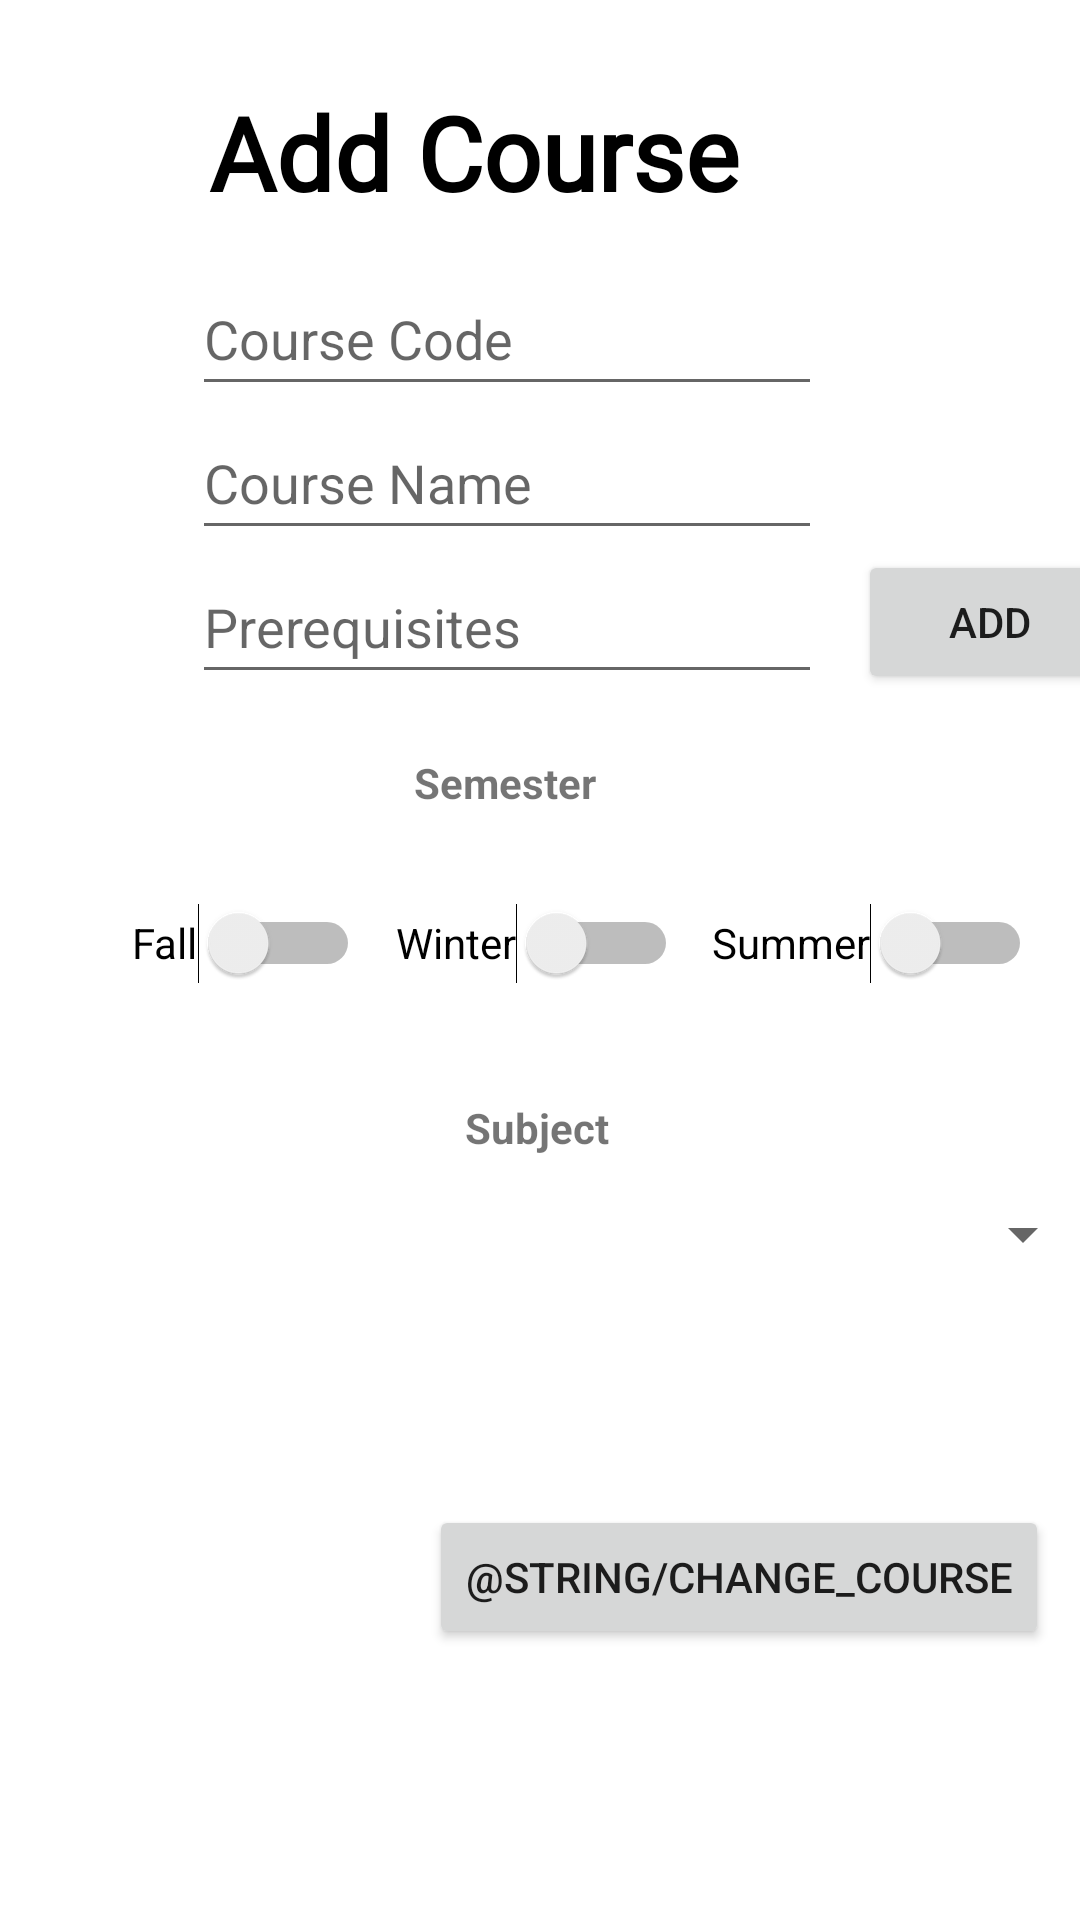

Produce the Android XML layout that renders to this screen, including the resource entries it uses.
<!-- AndroidManifest.xml: application theme Theme.B07Tut7Grp3 -->
<!-- res/layout/coursemodify_test.xml -->
<?xml version="1.0" encoding="utf-8"?>
<androidx.constraintlayout.widget.ConstraintLayout xmlns:android="http://schemas.android.com/apk/res/android"
    xmlns:app="http://schemas.android.com/apk/res-auto"
    xmlns:tools="http://schemas.android.com/tools"
    android:id="@+id/addCourse"
    android:layout_width="match_parent"
    android:layout_height="match_parent"
    android:background="@color/background"
    tools:context="com.example.admintoolsUTSC.AddCourse">

    <EditText
        android:id="@+id/courseCodeField"
        android:layout_width="wrap_content"
        android:layout_height="wrap_content"
        android:ems="10"
        android:hint="Course Code"
        android:inputType="textPersonName"
        android:maxLength="6"
        android:minHeight="48dp"
        app:layout_constraintBottom_toBottomOf="parent"
        app:layout_constraintEnd_toEndOf="parent"
        app:layout_constraintHorizontal_bias="0.427"
        app:layout_constraintStart_toStartOf="parent"
        app:layout_constraintTop_toBottomOf="@+id/textView5"
        app:layout_constraintVertical_bias="0.035" />

    <EditText
        android:id="@+id/prereqField"
        android:layout_width="wrap_content"
        android:layout_height="wrap_content"
        android:ems="10"
        android:maxLength="6"
        android:hint="Prerequisites"
        android:inputType="textPersonName"
        android:minHeight="48dp"
        app:layout_constraintEnd_toEndOf="@+id/courseNameField"
        app:layout_constraintStart_toStartOf="@+id/courseNameField"
        app:layout_constraintTop_toBottomOf="@+id/courseNameField" />

    <Switch
        android:id="@+id/fall"
        android:layout_width="wrap_content"
        android:layout_height="wrap_content"
        android:layout_marginStart="44dp"
        android:layout_marginLeft="44dp"
        android:layout_marginTop="20dp"
        android:minHeight="48dp"
        android:text="Fall"
        app:layout_constraintStart_toStartOf="parent"
        app:layout_constraintTop_toBottomOf="@+id/textView2" />

    <Switch
        android:id="@+id/winter"
        android:layout_width="wrap_content"
        android:layout_height="wrap_content"
        android:layout_marginTop="20dp"
        android:minHeight="48dp"
        android:text="Winter"
        app:layout_constraintEnd_toStartOf="@+id/summer"
        app:layout_constraintHorizontal_bias="0.51"
        app:layout_constraintStart_toEndOf="@+id/fall"
        app:layout_constraintTop_toBottomOf="@+id/textView2" />

    <Switch
        android:id="@+id/summer"
        android:layout_width="wrap_content"
        android:layout_height="wrap_content"
        android:layout_marginTop="20dp"
        android:layout_marginEnd="16dp"
        android:layout_marginRight="16dp"
        android:minHeight="48dp"
        android:text="Summer"
        app:layout_constraintEnd_toEndOf="parent"
        app:layout_constraintTop_toBottomOf="@+id/textView2" />

    <Button
        android:id="@+id/addPrereq"
        android:layout_width="wrap_content"
        android:layout_height="wrap_content"
        android:layout_marginStart="12dp"
        android:text="Add"
        app:layout_constraintEnd_toEndOf="parent"
        app:layout_constraintHorizontal_bias="0.0"
        app:layout_constraintStart_toEndOf="@+id/prereqField"
        app:layout_constraintTop_toTopOf="@+id/prereqField" />

    <Button
        android:id="@+id/change_button"
        android:layout_width="wrap_content"
        android:layout_height="wrap_content"
        android:clickable="true"
        android:text="@string/change_course"
        app:layout_constraintBottom_toBottomOf="parent"
        app:layout_constraintEnd_toEndOf="parent"
        app:layout_constraintHorizontal_bias="0.933"
        app:layout_constraintStart_toStartOf="parent"
        app:layout_constraintTop_toBottomOf="@+id/spinner"
        app:layout_constraintVertical_bias="0.461"
        app:srcCompat="@android:drawable/ic_input_add" />

    <EditText
        android:id="@+id/courseNameField"
        android:layout_width="wrap_content"
        android:layout_height="wrap_content"
        android:ems="10"
        android:hint="Course Name"
        android:inputType="textPersonName"
        android:minHeight="48dp"
        app:layout_constraintEnd_toEndOf="@+id/courseCodeField"
        app:layout_constraintHorizontal_bias="0.0"
        app:layout_constraintStart_toStartOf="@+id/courseCodeField"
        app:layout_constraintTop_toBottomOf="@+id/courseCodeField" />

    <TextView
        android:id="@+id/textView2"
        android:layout_width="wrap_content"
        android:layout_height="wrap_content"
        android:layout_marginTop="20dp"
        android:text="Semester"
        android:textStyle="bold"
        app:layout_constraintEnd_toEndOf="@+id/prereqField"
        app:layout_constraintHorizontal_bias="0.496"
        app:layout_constraintStart_toStartOf="@+id/prereqField"
        app:layout_constraintTop_toBottomOf="@+id/prereqField" />

    <Spinner
        android:id="@+id/spinner"
        android:layout_width="377dp"
        android:layout_height="26dp"
        android:spinnerMode="dropdown"
        android:textColor="#222222"
        android:visibility="visible"
        app:layout_constraintBottom_toBottomOf="parent"
        app:layout_constraintEnd_toEndOf="parent"
        app:layout_constraintHorizontal_bias="0.735"
        app:layout_constraintStart_toStartOf="parent"
        app:layout_constraintTop_toBottomOf="@+id/textView3"
        app:layout_constraintVertical_bias="0.057"
        tools:visibility="visible" />

    <TextView
        android:id="@+id/textView3"
        android:layout_width="wrap_content"
        android:layout_height="wrap_content"
        android:layout_marginTop="28dp"
        android:text="Subject"
        android:textStyle="bold"
        app:layout_constraintEnd_toEndOf="@+id/winter"
        app:layout_constraintStart_toStartOf="@+id/winter"
        app:layout_constraintTop_toBottomOf="@+id/winter" />

    <TextView
        android:id="@+id/textView5"
        android:layout_width="193dp"
        android:layout_height="41dp"
        android:layout_marginTop="28dp"
        android:fontFamily="@font/caudex_bold"
        android:text="Add Course"
        android:textColor="@color/black"
        android:textSize="34sp"
        android:textStyle="bold"
        app:layout_constraintEnd_toEndOf="parent"
        app:layout_constraintHorizontal_bias="0.417"
        app:layout_constraintStart_toStartOf="parent"
        app:layout_constraintTop_toTopOf="parent" />

    <Button
        android:id="@+id/delete_button"
        android:layout_width="wrap_content"
        android:layout_height="wrap_content"
        android:text="@string/deleteCourse"
        app:layout_constraintBottom_toBottomOf="@+id/back"
        app:layout_constraintEnd_toEndOf="@+id/change_button"
        app:layout_constraintTop_toBottomOf="@+id/change_button"
        app:layout_constraintVertical_bias="1.0" />

    <Button
        android:id="@+id/back"
        android:layout_width="wrap_content"
        android:layout_height="wrap_content"
        android:layout_marginTop="240dp"
        android:text="@string/cancel"
        app:layout_constraintEnd_toStartOf="@+id/change_button"
        app:layout_constraintStart_toStartOf="@+id/spinner"
        app:layout_constraintTop_toBottomOf="@+id/spinner" />


</androidx.constraintlayout.widget.ConstraintLayout>
<!-- resources referenced by this layout -->
<resources>
  <color name="background">#FFFFFFFF</color>
  <color name="black">#FF000000</color>
  <string name="cancel">Back to Course List</string>
  <string name="deleteCourse">Delete Course</string>
  <style name="Theme.B07Tut7Grp3" parent="Theme.Design.Light.NoActionBar">
          
          <item name="colorPrimary">@color/purple_500</item>
          <item name="colorPrimaryVariant">@color/purple_700</item>
          <item name="colorOnPrimary">@color/background</item>
          
          <item name="colorSecondary">@color/teal_200</item>
          <item name="colorSecondaryVariant">@color/teal_700</item>
          <item name="colorOnSecondary">@color/black</item>
          
          <item name="android:statusBarColor" tools:targetApi="21">?attr/colorPrimaryVariant</item>
          
      </style>
  <color name="purple_500">#5A585A</color>
  <color name="purple_700">#2D2D2E</color>
  <color name="teal_200">#FF03DAC5</color>
  <color name="teal_700">#FF018786</color>
</resources>
